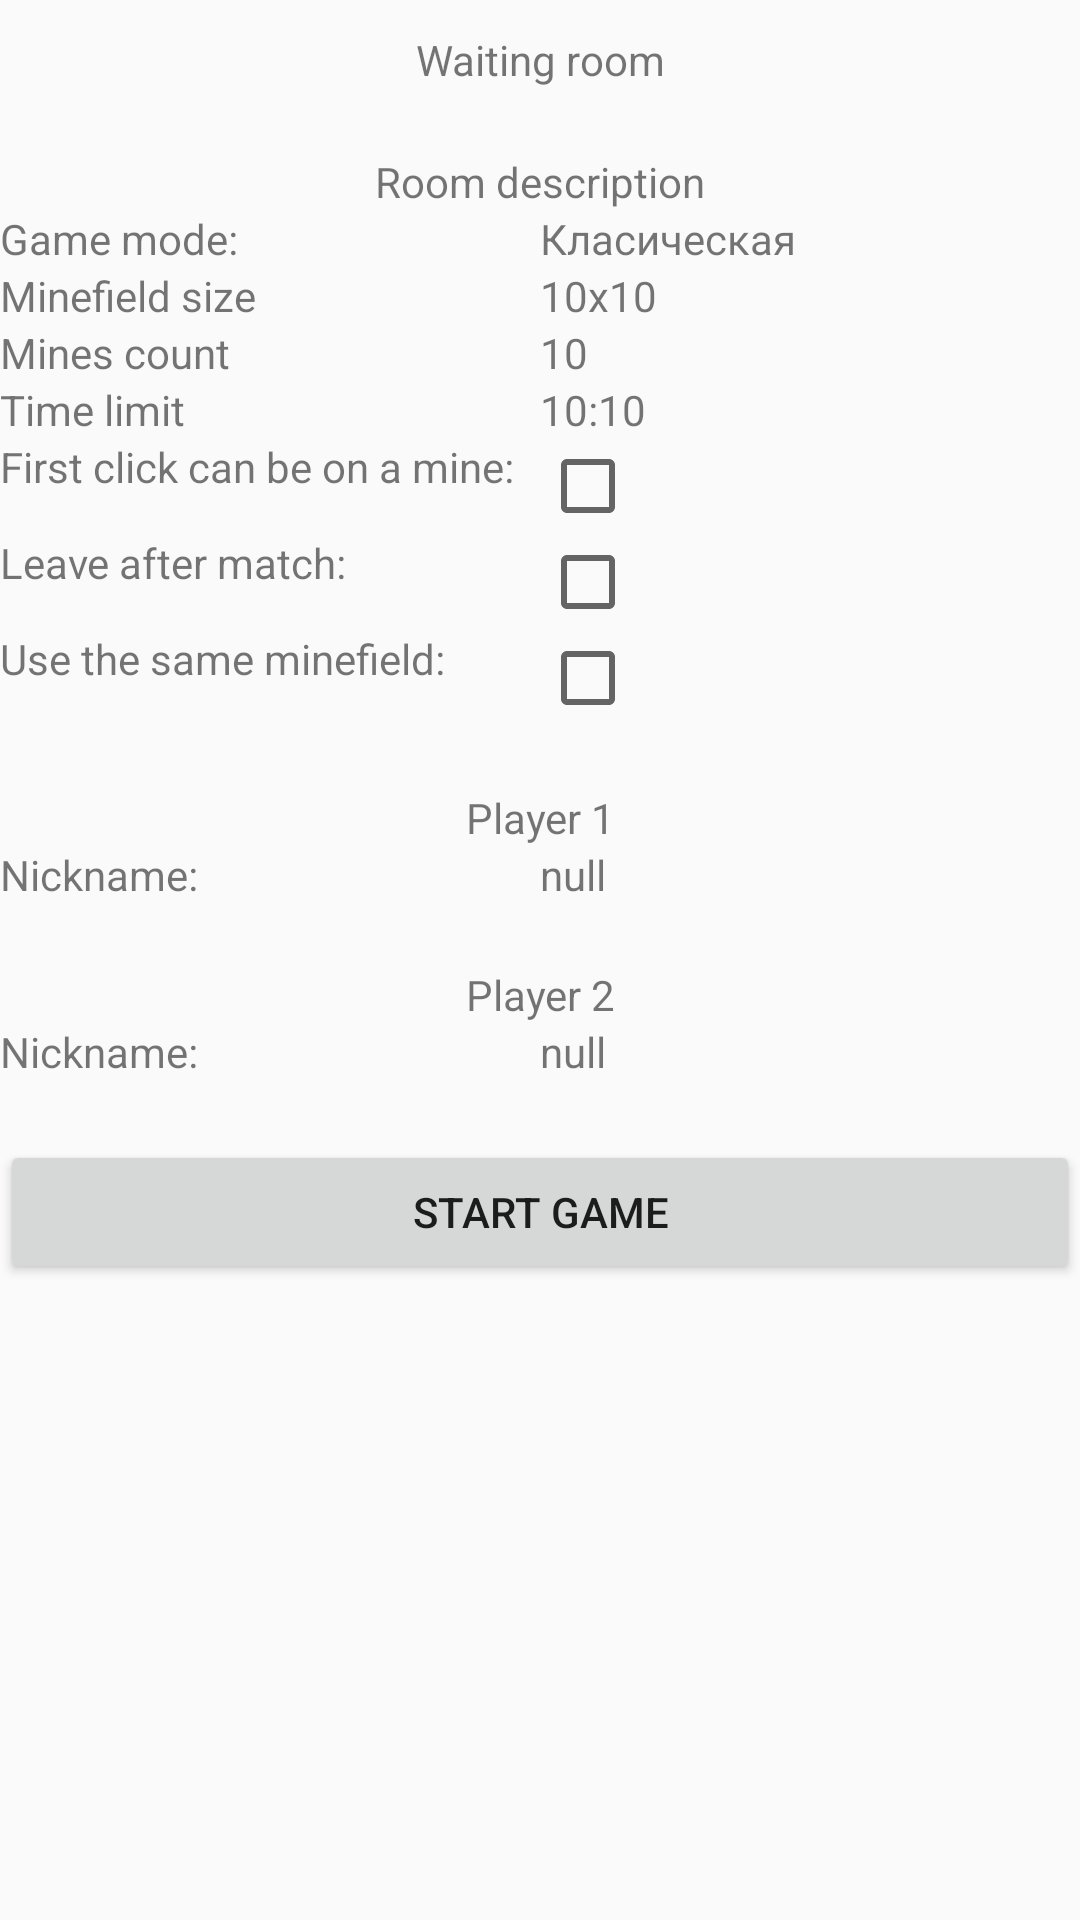

Layout XML and referenced resources for this Android screen:
<!-- AndroidManifest.xml: application theme AppTheme -->
<!-- res/layout/activity_waiting_room.xml -->
<?xml version="1.0" encoding="utf-8"?>
<LinearLayout xmlns:android="http://schemas.android.com/apk/res/android"
    android:layout_width="match_parent"
    android:layout_height="match_parent"
    android:orientation="vertical"
    style="?attr/background_layout">

    <LinearLayout
        android:id="@+id/ll_host_waiting_room"
        android:layout_width="match_parent"
        android:layout_height="match_parent"
        android:orientation="vertical">

    <TextView
        android:layout_width="match_parent"
        android:layout_height="40dp"
        android:gravity="center"
        android:text="@string/waiting_room"
        style="?attr/main_label"/>

    <TextView
        android:layout_width="match_parent"
        android:layout_height="30dp"
        android:gravity="center|bottom"
        android:text="@string/room_description"
        style="?attr/casual_description"/>

    <LinearLayout
        android:layout_width="match_parent"
        android:layout_height="wrap_content"
        android:orientation="vertical">

        <LinearLayout
            android:layout_width="match_parent"
            android:layout_height="wrap_content"
            android:orientation="horizontal">

            <TextView
                android:layout_width="0dp"
                android:layout_height="match_parent"
                android:layout_weight="1"
                android:text="@string/game_mode"
                style="?attr/casual_description"/>

            <TextView
                android:id="@+id/tv_host_room_game_mode"
                android:layout_width="0dp"
                android:layout_height="match_parent"
                android:layout_weight="1"
                android:text="Класическая"
                style="?attr/casual_description"/>

        </LinearLayout>

        <LinearLayout
            android:layout_width="match_parent"
            android:layout_height="0dp"
            android:layout_weight="1"
            android:orientation="horizontal">

            <TextView
                android:layout_width="0dp"
                android:layout_height="match_parent"
                android:layout_weight="1"
                android:text="@string/minefieldSize"
                style="?attr/casual_description"/>

            <LinearLayout
                android:layout_width="0dp"
                android:layout_height="wrap_content"
                android:layout_weight="1"
                android:orientation="horizontal">

                <TextView
                    android:id="@+id/tv_host_room_field_height"
                    android:layout_width="wrap_content"
                    android:layout_height="wrap_content"
                    android:text="10"
                    style="?attr/casual_description"/>

                <TextView
                    android:layout_width="wrap_content"
                    android:layout_height="wrap_content"
                    android:text="x"
                    style="?attr/casual_description"/>

                <TextView
                    android:id="@+id/tv_host_room_field_width"
                    android:layout_width="wrap_content"
                    android:layout_height="match_parent"
                    android:text="10"
                    style="?attr/casual_description"/>

            </LinearLayout>

        </LinearLayout>

        <LinearLayout
            android:layout_width="match_parent"
            android:layout_height="wrap_content"
            android:orientation="horizontal">

            <TextView
                android:layout_width="0dp"
                android:layout_height="match_parent"
                android:layout_weight="1"
                android:text="@string/minesCount"
                style="?attr/casual_description"/>

            <TextView
                android:id="@+id/tv_host_room_mines_amount"
                android:layout_width="0dp"
                android:layout_height="match_parent"
                android:layout_weight="1"
                android:text="10"
                style="?attr/casual_description"/>

        </LinearLayout>

        <LinearLayout
            android:layout_width="match_parent"
            android:layout_height="wrap_content"
            android:orientation="horizontal">

            <TextView
                android:layout_width="0dp"
                android:layout_height="match_parent"
                android:layout_weight="1"
                android:text="@string/timeLimit"
                style="?attr/casual_description"/>

            <TextView
                android:id="@+id/tv_host_room_time_limit"
                android:layout_width="0dp"
                android:layout_height="match_parent"
                android:layout_weight="1"
                android:text="10:10"
                style="?attr/casual_description"/>

        </LinearLayout>

        <LinearLayout
            android:layout_width="match_parent"
            android:layout_height="wrap_content"
            android:orientation="horizontal">

            <TextView
                android:layout_width="0dp"
                android:layout_height="match_parent"
                android:layout_weight="1"
                android:text="@string/firstClickCanBeOnAMine"
                style="?attr/casual_description"/>

            <CheckBox
                android:id="@+id/chb_host_room_first_click"
                android:layout_width="0dp"
                android:layout_height="match_parent"
                android:layout_weight="1"
                android:clickable="false"
                style="?attr/checkbox_game_settings"/>

        </LinearLayout>

        <LinearLayout
            android:layout_width="match_parent"
            android:layout_height="wrap_content"
            android:orientation="horizontal">

            <TextView
                android:layout_width="0dp"
                android:layout_height="match_parent"
                android:layout_weight="1"
                android:text="@string/leaveAfterMatch"
                style="?attr/casual_description"/>

            <CheckBox
                android:id="@+id/cb_host_room_exit"
                android:layout_width="0dp"
                android:layout_height="wrap_content"
                android:layout_weight="1"
                android:clickable="false"
                style="?attr/checkbox_game_settings"/>

        </LinearLayout>

        <LinearLayout
            android:layout_width="match_parent"
            android:layout_height="wrap_content"
            android:orientation="horizontal">

            <TextView
                android:layout_width="0dp"
                android:layout_height="match_parent"
                android:layout_weight="1"
                android:text="@string/useTheSameField"
                style="?attr/casual_description"/>

            <CheckBox
                android:id="@+id/cb_host_room_use_same_field"
                android:layout_width="0dp"
                android:layout_height="wrap_content"
                android:layout_weight="1"
                android:clickable="false"
                style="?attr/checkbox_game_settings"/>

        </LinearLayout>

        <TextView
            android:layout_width="match_parent"
            android:layout_height="40dp"
            android:gravity="center|bottom"
            android:text="@string/player_1"
            style="?attr/casual_description"/>

        <LinearLayout
            android:layout_width="match_parent"
            android:layout_height="wrap_content"
            android:orientation="vertical">

            <LinearLayout
                android:layout_width="match_parent"
                android:layout_height="wrap_content"
                android:orientation="horizontal">

                <TextView
                    android:layout_width="0dp"
                    android:layout_height="match_parent"
                    android:layout_weight="1"
                    android:text="@string/nickname"
                    style="?attr/casual_description"/>

                <TextView
                    android:id="@+id/tv_host_room_player_1_name"
                    android:layout_width="0dp"
                    android:layout_height="match_parent"
                    android:layout_weight="1"
                    android:text="@string/null_value"
                    style="?attr/casual_description"/>

            </LinearLayout>
        </LinearLayout>

        <TextView
            android:layout_width="match_parent"
            android:layout_height="40dp"
            android:gravity="center|bottom"
            android:text="@string/player_2"
            style="?attr/casual_description"/>

        <LinearLayout
            android:layout_width="match_parent"
            android:layout_height="wrap_content"
            android:orientation="vertical">

            <LinearLayout
                android:layout_width="match_parent"
                android:layout_height="wrap_content"
                android:orientation="horizontal">

                <TextView
                    android:layout_width="0dp"
                    android:layout_height="match_parent"
                    android:layout_weight="1"
                    android:text="@string/nickname"
                    style="?attr/casual_description"/>

                <TextView
                    android:id="@+id/tv_host_room_player_2_name"
                    android:layout_width="0dp"
                    android:layout_height="match_parent"
                    android:layout_weight="1"
                    android:text="@string/null_value"
                    style="?attr/casual_description"/>

            </LinearLayout>

        </LinearLayout>

        <Button
            android:id="@+id/btn_host_room_start_game"
            android:layout_width="match_parent"
            android:layout_height="match_parent"
            android:layout_marginTop="20dp"
            android:clickable="false"
            android:text="@string/startGame"
            style="?attr/main_button"/>

    </LinearLayout>
</LinearLayout>

    <LinearLayout
        android:id="@+id/ll_client_waiting_room"
        android:layout_width="match_parent"
        android:layout_height="match_parent"
        android:orientation="vertical">

        <ListView
            android:id="@+id/lv_client_room_connected_dev"
            android:layout_width="match_parent"
            android:layout_height="0dp"
            android:layout_margin="20dp"
            android:layout_weight="6" />

        <LinearLayout
            android:layout_width="match_parent"
            android:layout_height="0dp"
            android:layout_margin="20dp"
            android:layout_weight="1">

            <Button
                android:id="@+id/btn_client_room_blu_search_update"
                android:layout_width="match_parent"
                android:layout_height="match_parent"
                android:text="@string/update">

            </Button>

        </LinearLayout>

    </LinearLayout>

</LinearLayout>
<!-- resources referenced by this layout -->
<resources>
  <string name="firstClickCanBeOnAMine">First click can be on a mine:</string>
  <string name="game_mode">Game mode:</string>
  <string name="leaveAfterMatch">Leave after match:</string>
  <string name="minefieldSize">Minefield size</string>
  <string name="minesCount">Mines count</string>
  <string name="nickname">Nickname:</string>
  <string name="null_value">null</string>
  <string name="player_1">Player 1</string>
  <string name="player_2">Player 2</string>
  <string name="room_description">Room description</string>
  <string name="startGame">Start game</string>
  <string name="timeLimit">Time limit</string>
  <string name="update">Update</string>
  <string name="useTheSameField">Use the same minefield:</string>
  <string name="waiting_room">Waiting room</string>
  <style name="AppTheme" parent="Theme.AppCompat.Light.DarkActionBar">
          
          <item name="colorPrimary">@color/colorPrimary</item>
          <item name="colorPrimaryDark">@color/colorPrimaryDark</item>
          <item name="colorAccent">@color/colorAccent</item>
      </style>
  <color name="colorPrimary">#999FA9</color>
  <color name="colorPrimaryDark">#363E43</color>
  <color name="colorAccent">#D7D7DD</color>
</resources>
